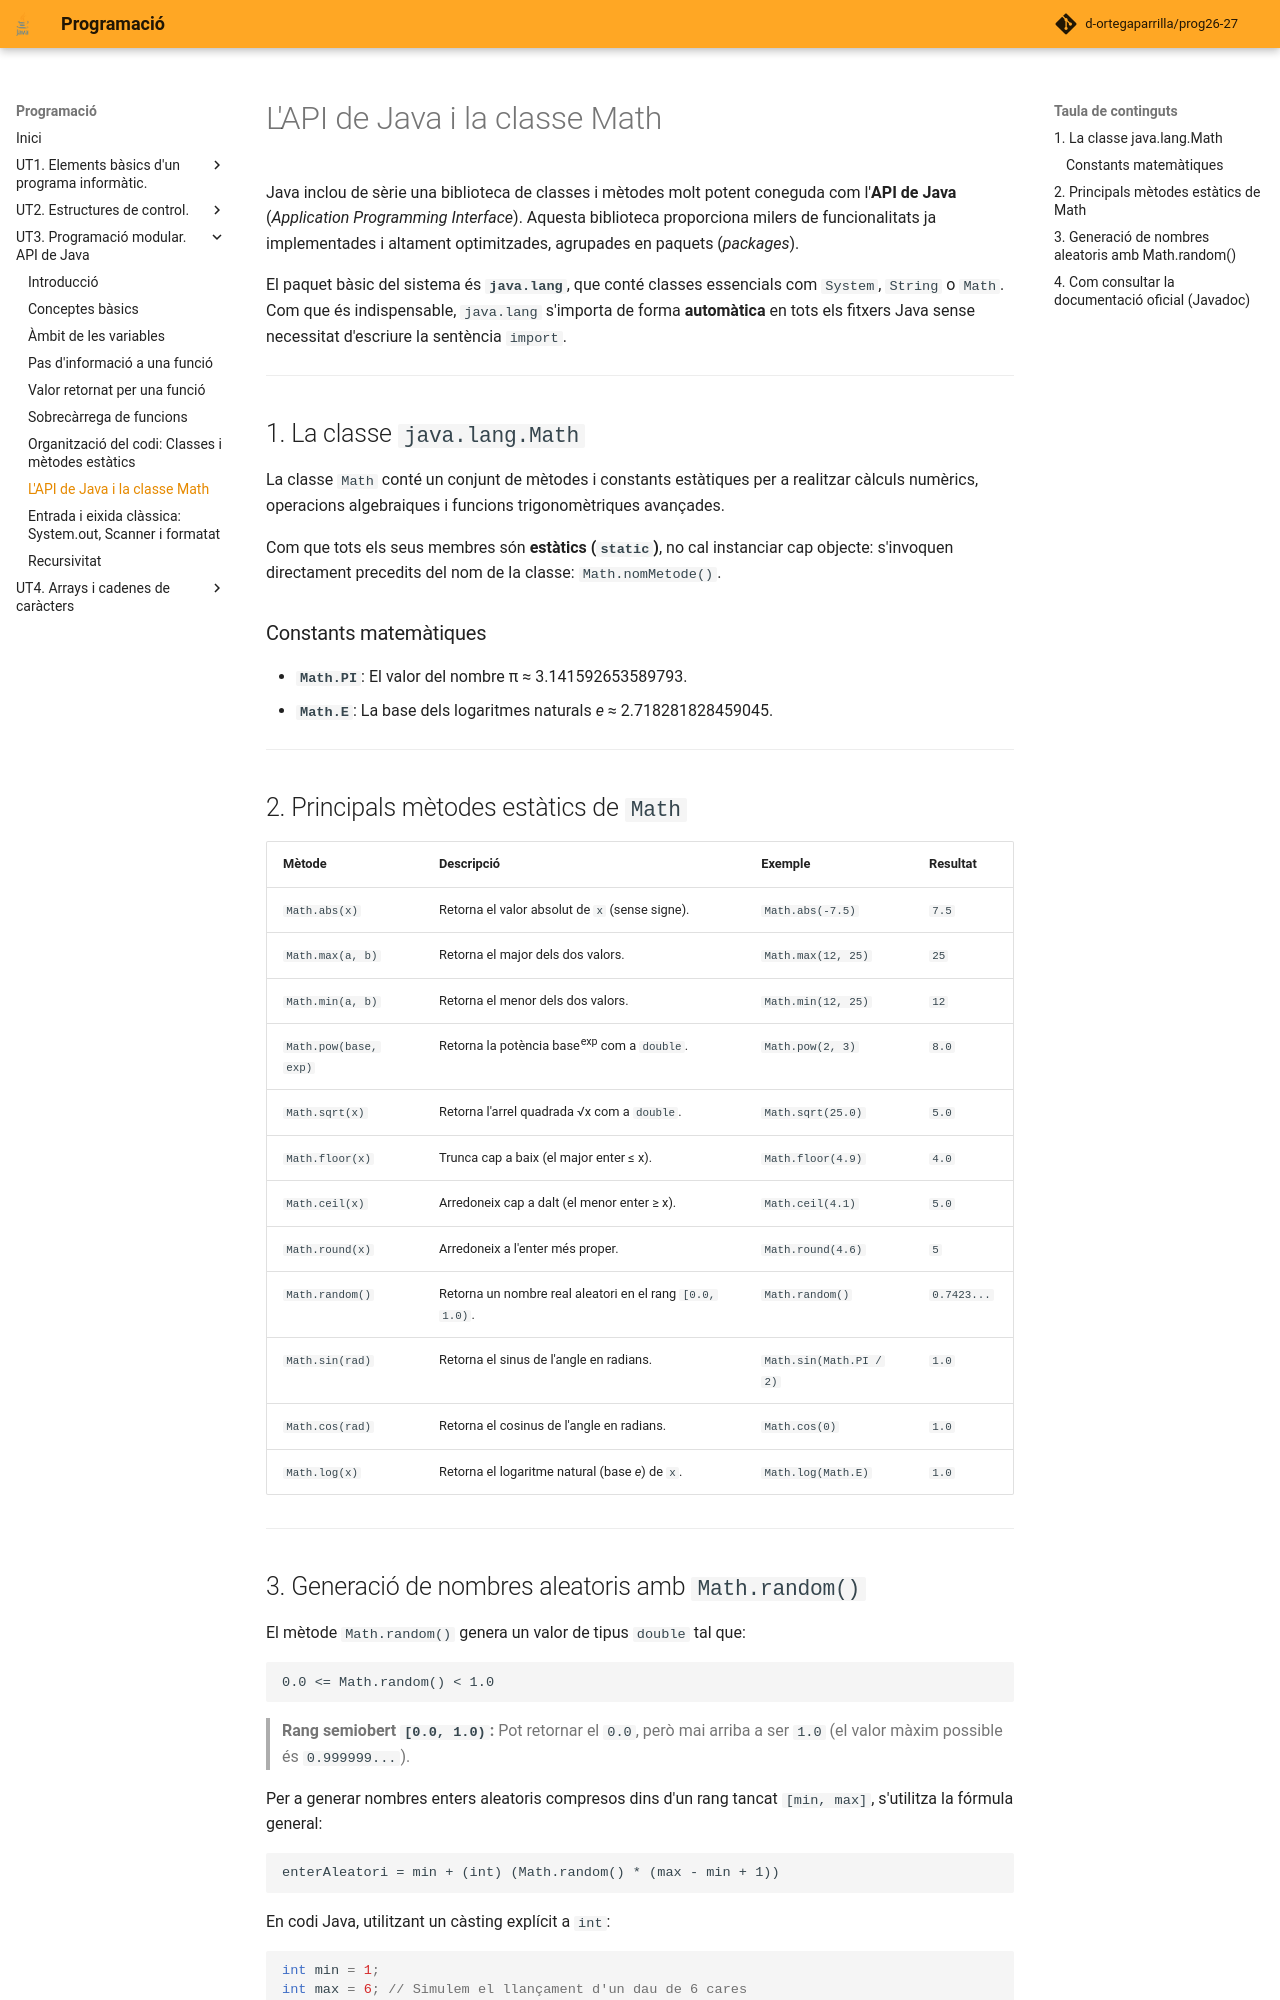

repository: d-ortegaparrilla/prog26-27 · page: UT3/api_java.html · generator: mkdocs

# L'API de Java i la classe Math

Java inclou de sèrie una biblioteca de classes i mètodes molt potent coneguda com l'**API de Java** (*Application Programming Interface*). Aquesta biblioteca proporciona milers de funcionalitats ja implementades i altament optimitzades, agrupades en paquets (*packages*).

El paquet bàsic del sistema és **`java.lang`**, que conté classes essencials com `System`, `String` o `Math`. Com que és indispensable, `java.lang` s'importa de forma **automàtica** en tots els fitxers Java sense necessitat d'escriure la sentència `import`.

---

## 1. La classe `java.lang.Math`

La classe `Math` conté un conjunt de mètodes i constants estàtiques per a realitzar càlculs numèrics, operacions algebraiques i funcions trigonomètriques avançades.

Com que tots els seus membres són **estàtics (`static`)**, no cal instanciar cap objecte: s'invoquen directament precedits del nom de la classe: `Math.nomMetode()`.

### Constants matemàtiques

* **`Math.PI`**: El valor del nombre π ≈ 3.141592653589793.
* **`Math.E`**: La base dels logaritmes naturals *e* ≈ 2.718281828459045.

---

## 2. Principals mètodes estàtics de `Math`

| Mètode | Descripció | Exemple | Resultat |
| :--- | :--- | :--- | :--- |
| `Math.abs(x)` | Retorna el valor absolut de `x` (sense signe). | `Math.abs(-7.5)` | `7.5` |
| `Math.max(a, b)` | Retorna el major dels dos valors. | `Math.max(12, 25)` | `25` |
| `Math.min(a, b)` | Retorna el menor dels dos valors. | `Math.min(12, 25)` | `12` |
| `Math.pow(base, exp)` | Retorna la potència base<sup>exp</sup> com a `double`. | `Math.pow(2, 3)` | `8.0` |
| `Math.sqrt(x)` | Retorna l'arrel quadrada √x com a `double`. | `Math.sqrt(25.0)` | `5.0` |
| `Math.floor(x)` | Trunca cap a baix (el major enter ≤ x). | `Math.floor(4.9)` | `4.0` |
| `Math.ceil(x)` | Arredoneix cap a dalt (el menor enter ≥ x). | `Math.ceil(4.1)` | `5.0` |
| `Math.round(x)` | Arredoneix a l'enter més proper. | `Math.round(4.6)` | `5` |
| `Math.random()` | Retorna un nombre real aleatori en el rang `[0.0, 1.0)`. | `Math.random()` | `0.7423...` |
| `Math.sin(rad)` | Retorna el sinus de l'angle en radians. | `Math.sin(Math.PI / 2)` | `1.0` |
| `Math.cos(rad)` | Retorna el cosinus de l'angle en radians. | `Math.cos(0)` | `1.0` |
| `Math.log(x)` | Retorna el logaritme natural (base *e*) de `x`. | `Math.log(Math.E)` | `1.0` |

---

## 3. Generació de nombres aleatoris amb `Math.random()`

El mètode `Math.random()` genera un valor de tipus `double` tal que:

```text
0.0 <= Math.random() < 1.0
```

> **Rang semiobert `[0.0, 1.0)`:** Pot retornar el `0.0`, però mai arriba a ser `1.0` (el valor màxim possible és `0.999999...`).

Per a generar nombres enters aleatoris compresos dins d'un rang tancat `[min, max]`, s'utilitza la fórmula general:

```text
enterAleatori = min + (int) (Math.random() * (max - min + 1))
```

En codi Java, utilitzant un càsting explícit a `int`:

```java
int min = 1;
int max = 6; // Simulem el llançament d'un dau de 6 cares
int dau = min + (int) (Math.random() * (max - min + 1));
IO.println("Ha eixit un: " + dau);
```

---
